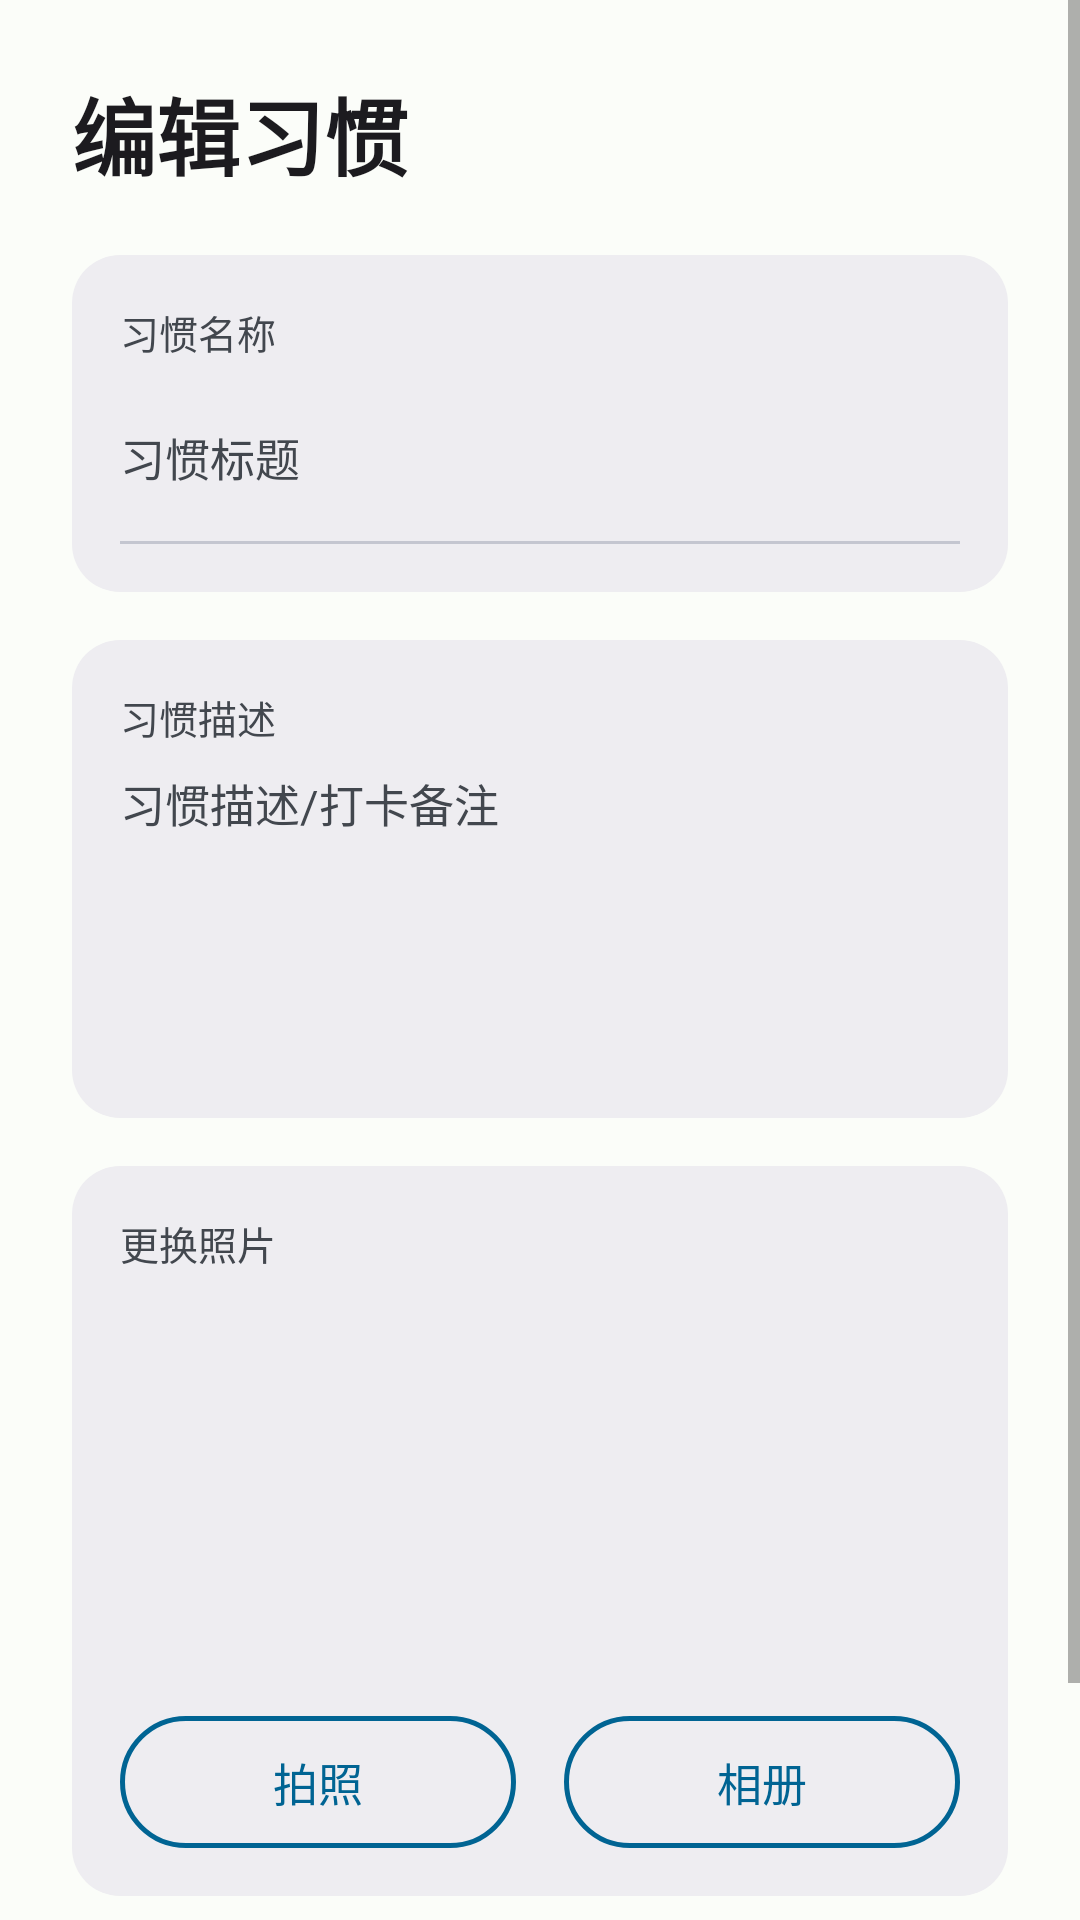

Android layout source for this screen:
<!-- AndroidManifest.xml: application theme Theme.DailyHabitTrackingAPP -->
<!-- res/layout/activity_edit_habit.xml -->
<?xml version="1.0" encoding="utf-8"?>
<ScrollView xmlns:android="http://schemas.android.com/apk/res/android"
    xmlns:tools="http://schemas.android.com/tools"
    android:id="@+id/main"
    android:layout_width="match_parent"
    android:layout_height="match_parent"
    android:background="@color/ios_bg"
    tools:context=".EditHabitActivity">

    <LinearLayout
        android:layout_width="match_parent"
        android:layout_height="wrap_content"
        android:orientation="vertical"
        android:padding="24dp">

        <TextView
            android:layout_width="wrap_content"
            android:layout_height="wrap_content"
            android:text="@string/title_edit_habit"
            android:textSize="28sp"
            android:textStyle="bold"
            android:textColor="@color/ios_primary_label"
            android:fontFamily="sans-serif-medium"
            android:layout_marginBottom="20dp" />

        
        <LinearLayout
            android:layout_width="match_parent"
            android:layout_height="wrap_content"
            android:orientation="vertical"
            android:background="@drawable/bg_ios_card"
            android:elevation="0dp"
            android:padding="16dp"
            android:layout_marginBottom="16dp">

            <TextView
                android:layout_width="wrap_content"
                android:layout_height="wrap_content"
                android:text="@string/label_habit_name"
                android:textSize="13sp"
                android:textColor="@color/ios_secondary_label"
                android:layout_marginBottom="8dp" />

            <EditText
                android:id="@+id/ed_title"
                android:layout_width="match_parent"
                android:layout_height="48dp"
                android:hint="@string/hint_habit_title_edit"
                android:textSize="15sp"
                android:textColor="@color/ios_primary_label"
                android:textColorHint="@color/ios_secondary_label"
                android:background="@android:color/transparent"
                android:paddingStart="0dp"
                android:paddingEnd="0dp" />

            <View
                android:layout_width="match_parent"
                android:layout_height="1dp"
                android:background="@color/ios_separator"
                android:layout_marginTop="4dp" />

        </LinearLayout>

        
        <LinearLayout
            android:layout_width="match_parent"
            android:layout_height="wrap_content"
            android:orientation="vertical"
            android:background="@drawable/bg_ios_card"
            android:elevation="0dp"
            android:padding="16dp"
            android:layout_marginBottom="16dp">

            <TextView
                android:layout_width="wrap_content"
                android:layout_height="wrap_content"
                android:text="@string/label_habit_desc"
                android:textSize="13sp"
                android:textColor="@color/ios_secondary_label"
                android:layout_marginBottom="8dp" />

            <EditText
                android:id="@+id/ed_content"
                android:layout_width="match_parent"
                android:layout_height="100dp"
                android:hint="@string/hint_habit_desc_edit"
                android:gravity="top"
                android:textSize="15sp"
                android:textColor="@color/ios_primary_label"
                android:textColorHint="@color/ios_secondary_label"
                android:background="@android:color/transparent"
                android:paddingStart="0dp"
                android:paddingEnd="0dp" />

        </LinearLayout>

        
        <LinearLayout
            android:layout_width="match_parent"
            android:layout_height="wrap_content"
            android:orientation="vertical"
            android:background="@drawable/bg_ios_card"
            android:elevation="0dp"
            android:padding="16dp"
            android:layout_marginBottom="24dp">

            <TextView
                android:layout_width="wrap_content"
                android:layout_height="wrap_content"
                android:text="@string/label_change_photo"
                android:textSize="13sp"
                android:textColor="@color/ios_secondary_label"
                android:layout_marginBottom="12dp" />

            <LinearLayout
                android:layout_width="match_parent"
                android:layout_height="wrap_content"
                android:gravity="center">

                <ImageView
                    android:id="@+id/iv_image"
                    android:layout_width="120dp"
                    android:layout_height="120dp"
                    android:src="@drawable/default_avatar"
                    android:scaleType="centerCrop" />
            </LinearLayout>

            <LinearLayout
                android:layout_width="match_parent"
                android:layout_height="wrap_content"
                android:orientation="horizontal"
                android:layout_marginTop="16dp">

                <Button
                    android:id="@+id/bt_camera"
                    android:layout_width="0dp"
                    android:layout_height="44dp"
                    android:layout_weight="1"
                    android:text="@string/btn_camera"
                    android:textSize="15sp"
                    android:textColor="@color/ios_blue"
                    android:background="@drawable/bg_btn_ghost"
                    android:textAllCaps="false"
                    android:elevation="0dp"
                    android:layout_marginEnd="8dp" />

                <Button
                    android:id="@+id/bt_photo"
                    android:layout_width="0dp"
                    android:layout_height="44dp"
                    android:layout_weight="1"
                    android:text="@string/btn_photo"
                    android:textSize="15sp"
                    android:textColor="@color/ios_blue"
                    android:background="@drawable/bg_btn_ghost"
                    android:textAllCaps="false"
                    android:elevation="0dp"
                    android:layout_marginStart="8dp" />
            </LinearLayout>

        </LinearLayout>

        <Button
            android:id="@+id/bt_update"
            android:layout_width="match_parent"
            android:layout_height="50dp"
            android:text="@string/btn_update_habit"
            android:textSize="15sp"
            android:textColor="@color/ios_surface"
            android:background="@drawable/bg_btn_primary"
            android:textAllCaps="false"
            android:fontFamily="sans-serif-medium"
            android:elevation="0dp" />

    </LinearLayout>

</ScrollView>
<!-- resources referenced by this layout -->
<resources>
  <color name="ios_bg">@color/monet_surface</color>
  <color name="ios_blue">@color/monet_primary</color>
  <color name="ios_primary_label">@color/monet_on_surface</color>
  <color name="ios_secondary_label">@color/monet_on_surface_variant</color>
  <color name="ios_separator">@color/monet_outline_variant</color>
  <color name="ios_surface">@color/monet_surface_lowest</color>
  <!-- drawable bg_btn_ghost (drawable) -->
  <?xml version="1.0" encoding="utf-8"?>
  <shape xmlns:android="http://schemas.android.com/apk/res/android"
      android:shape="rectangle">
      <corners android:radius="25dp" />
      <stroke android:width="1.5dp" android:color="@color/ios_blue" />
      <solid android:color="@android:color/transparent" />
  </shape>
  <!-- drawable bg_btn_primary (drawable) -->
  <?xml version="1.0" encoding="utf-8"?>
  <shape xmlns:android="http://schemas.android.com/apk/res/android"
      android:shape="rectangle">
      <corners android:radius="25dp" />
      <solid android:color="@color/ios_blue" />
  </shape>
  <!-- drawable bg_ios_card (drawable) -->
  <?xml version="1.0" encoding="utf-8"?>
  <shape xmlns:android="http://schemas.android.com/apk/res/android"
      android:shape="rectangle">
      <corners android:radius="16dp" />
      <solid android:color="@color/monet_surface_container" />
  </shape>
  <string name="btn_camera">拍照</string>
  <string name="btn_photo">相册</string>
  <string name="btn_update_habit">保存修改</string>
  <string name="hint_habit_desc_edit">习惯描述/打卡备注</string>
  <string name="hint_habit_title_edit">习惯标题</string>
  <string name="label_change_photo">更换照片</string>
  <string name="label_habit_desc">习惯描述</string>
  <string name="label_habit_name">习惯名称</string>
  <string name="title_edit_habit">编辑习惯</string>
  <style name="Theme.DailyHabitTrackingAPP" parent="Theme.MaterialComponents.Light.NoActionBar">
          <item name="colorPrimary">@color/monet_primary</item>
          <item name="colorPrimaryVariant">@color/monet_primary</item>
          <item name="colorOnPrimary">@color/monet_on_primary</item>
          <item name="colorSecondary">@color/monet_green</item>
          <item name="colorSecondaryVariant">@color/monet_green</item>
          <item name="colorOnSecondary">@color/monet_on_primary</item>
          <item name="android:colorBackground">@color/monet_surface</item>
          <item name="colorSurface">@color/monet_surface</item>
          <item name="android:statusBarColor">@color/monet_surface</item>
          <item name="android:windowLightStatusBar">true</item>
          <item name="android:navigationBarColor">@color/monet_surface_lowest</item>
          <item name="android:windowLightNavigationBar">true</item>
          <item name="android:fontFamily">sans-serif</item>
      </style>
  <color name="monet_surface">#FFFBFDF9</color>
  <color name="monet_primary">#FF006493</color>
  <color name="monet_on_surface">#FF1C1B1F</color>
  <color name="monet_on_surface_variant">#FF42474E</color>
  <color name="monet_outline_variant">#FFC4C6D0</color>
  <color name="monet_surface_lowest">#FFFFFFFF</color>
  <color name="monet_surface_container">#FFEEEDF1</color>
  <color name="monet_on_primary">#FFFFFFFF</color>
  <color name="monet_green">#FF3B8655</color>
</resources>
